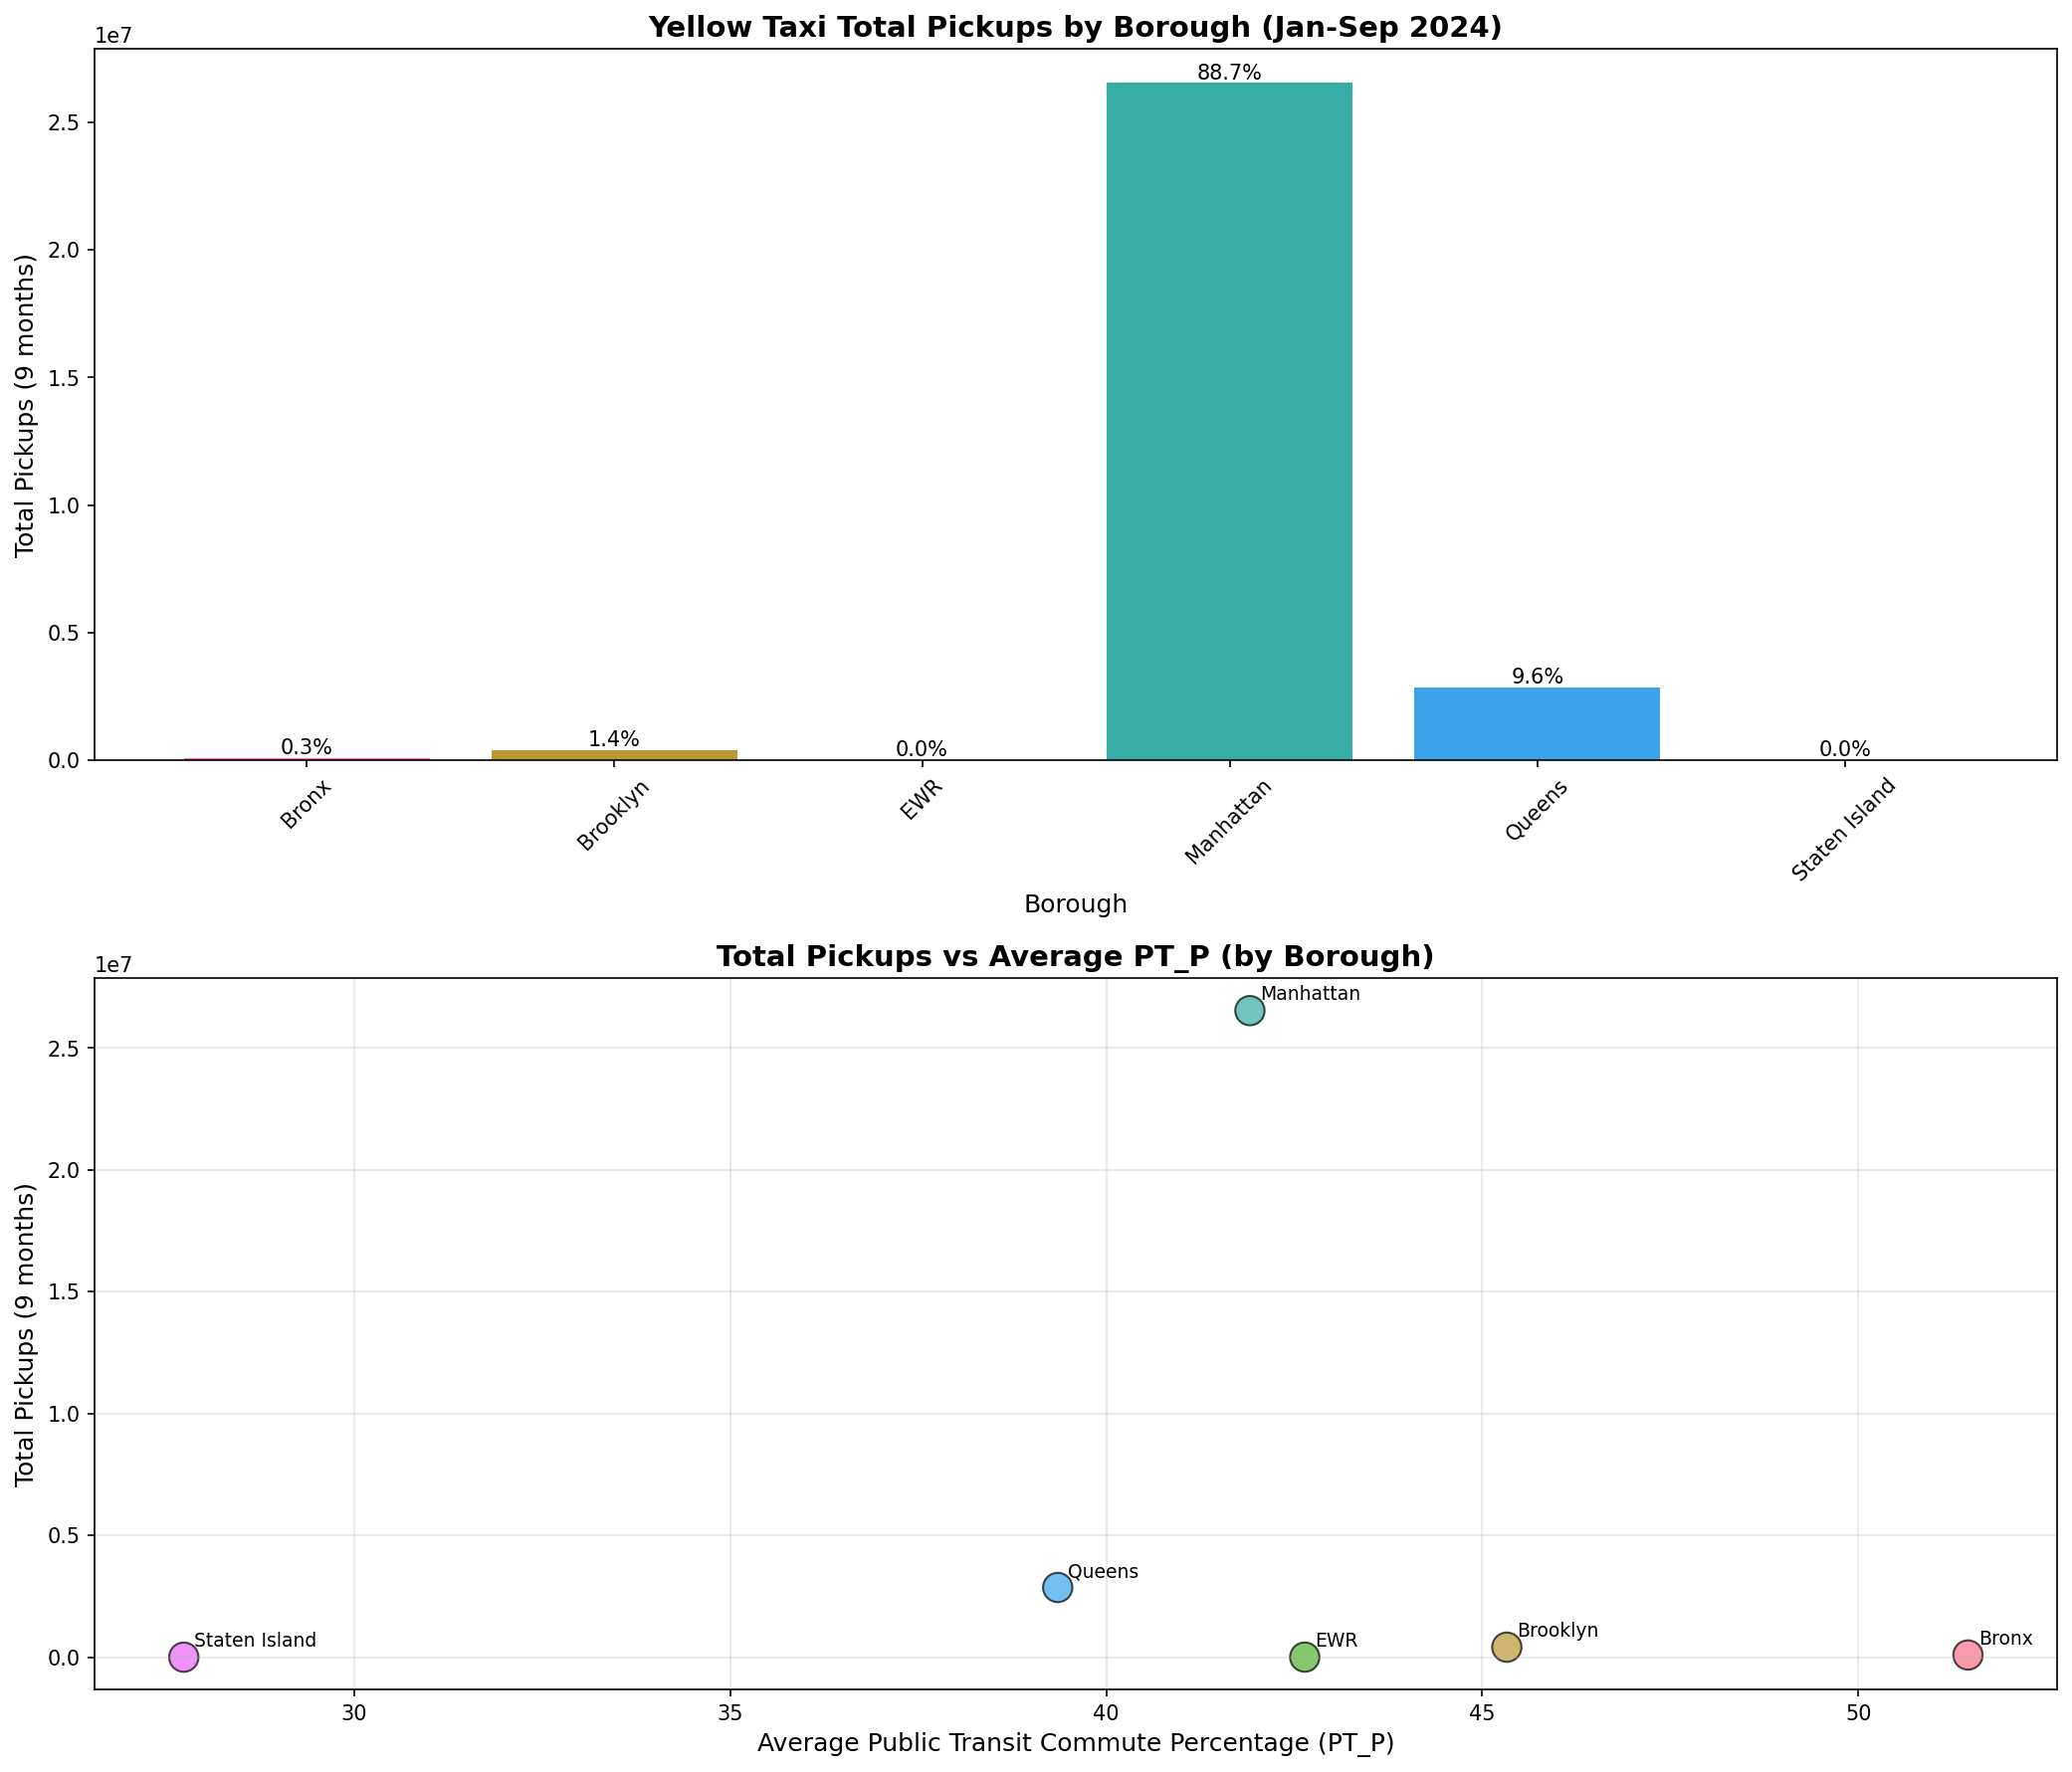

The file beside this chart, header and first rows:
borough, total_pickups, avg_pt_p, percentage
Bronx, 90340, 51.46, 0.3
Brooklyn, 411143, 45.33, 1.37
EWR, 4198, 42.64, 0.01
Manhattan, 26541219, 41.91, 88.74
Queens, 2862258, 39.36, 9.57
Staten Island, 1211, 27.74, 0.0
